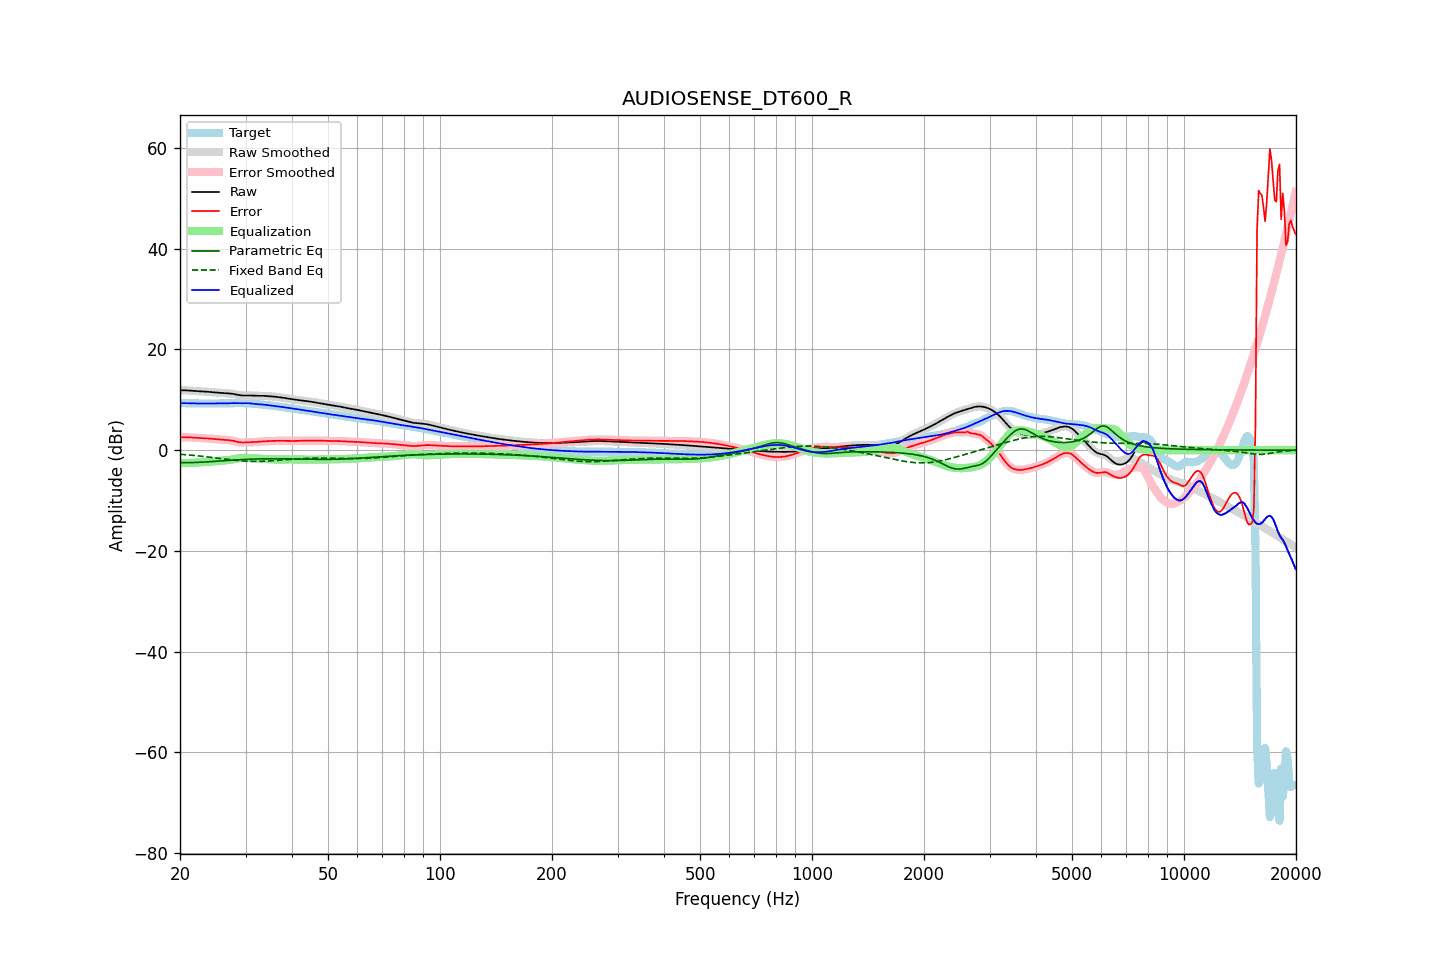

The file beside this chart, header and first rows:
frequency, raw, error, smoothed, error_smoothed, equalization, parametric_eq, fixed_band_eq, equalized_raw, equalized_smoothed, target
20.00, 11.89, 2.56, 11.89, 2.56, -2.58, -2.48, -0.82, 9.32, 9.32, 9.33
20.20, 11.89, 2.57, 11.89, 2.57, -2.57, -2.49, -0.84, 9.32, 9.32, 9.32
20.40, 11.89, 2.57, 11.89, 2.57, -2.57, -2.49, -0.87, 9.32, 9.32, 9.32
20.61, 11.88, 2.57, 11.88, 2.57, -2.56, -2.49, -0.89, 9.32, 9.32, 9.31
20.81, 11.87, 2.56, 11.87, 2.56, -2.55, -2.49, -0.92, 9.31, 9.31, 9.30
21.02, 11.85, 2.55, 11.85, 2.55, -2.54, -2.48, -0.95, 9.30, 9.30, 9.29
21.23, 11.82, 2.54, 11.82, 2.54, -2.53, -2.48, -0.97, 9.29, 9.29, 9.29
21.44, 11.80, 2.52, 11.80, 2.52, -2.52, -2.47, -1.00, 9.28, 9.28, 9.28
21.66, 11.77, 2.50, 11.77, 2.50, -2.50, -2.46, -1.03, 9.27, 9.27, 9.27
21.87, 11.74, 2.48, 11.75, 2.48, -2.48, -2.45, -1.06, 9.26, 9.26, 9.27
22.09, 11.72, 2.46, 11.72, 2.46, -2.46, -2.44, -1.09, 9.26, 9.26, 9.26
22.31, 11.70, 2.44, 11.70, 2.44, -2.44, -2.43, -1.13, 9.26, 9.26, 9.26
22.54, 11.68, 2.42, 11.68, 2.42, -2.43, -2.41, -1.16, 9.26, 9.26, 9.26
22.76, 11.67, 2.41, 11.67, 2.41, -2.41, -2.40, -1.19, 9.26, 9.26, 9.26
22.99, 11.65, 2.39, 11.65, 2.39, -2.39, -2.38, -1.23, 9.26, 9.26, 9.26
23.22, 11.63, 2.37, 11.63, 2.37, -2.37, -2.36, -1.26, 9.26, 9.26, 9.26
23.45, 11.61, 2.35, 11.61, 2.35, -2.35, -2.34, -1.30, 9.26, 9.26, 9.26
23.69, 11.59, 2.33, 11.59, 2.33, -2.33, -2.32, -1.34, 9.26, 9.26, 9.26
23.92, 11.57, 2.30, 11.57, 2.30, -2.30, -2.30, -1.38, 9.26, 9.26, 9.26
24.16, 11.54, 2.28, 11.54, 2.28, -2.28, -2.28, -1.41, 9.27, 9.27, 9.26
24.40, 11.51, 2.25, 11.51, 2.25, -2.25, -2.26, -1.45, 9.27, 9.27, 9.27
24.65, 11.49, 2.22, 11.49, 2.22, -2.22, -2.24, -1.49, 9.27, 9.27, 9.27
24.89, 11.46, 2.19, 11.46, 2.19, -2.19, -2.21, -1.53, 9.27, 9.27, 9.27
25.14, 11.43, 2.16, 11.42, 2.16, -2.16, -2.19, -1.57, 9.26, 9.26, 9.27
25.39, 11.39, 2.13, 11.39, 2.13, -2.13, -2.17, -1.61, 9.26, 9.26, 9.26
25.65, 11.37, 2.10, 11.37, 2.10, -2.11, -2.15, -1.65, 9.25, 9.25, 9.26
25.91, 11.34, 2.08, 11.34, 2.08, -2.09, -2.12, -1.69, 9.25, 9.25, 9.26
26.16, 11.32, 2.06, 11.32, 2.06, -2.07, -2.10, -1.73, 9.25, 9.25, 9.26
26.43, 11.30, 2.04, 11.30, 2.04, -2.05, -2.08, -1.77, 9.25, 9.25, 9.26
26.69, 11.29, 2.02, 11.29, 2.03, -2.02, -2.06, -1.81, 9.27, 9.27, 9.26
26.96, 11.27, 2.00, 11.27, 2.00, -1.99, -2.04, -1.85, 9.28, 9.28, 9.27
27.23, 11.25, 1.97, 11.25, 1.97, -1.94, -2.01, -1.89, 9.31, 9.30, 9.28
27.50, 11.21, 1.92, 11.21, 1.92, -1.89, -1.99, -1.93, 9.32, 9.32, 9.30
27.77, 11.16, 1.85, 11.16, 1.85, -1.83, -1.97, -1.96, 9.33, 9.33, 9.31
28.05, 11.10, 1.78, 11.10, 1.77, -1.76, -1.95, -2.00, 9.34, 9.34, 9.33
28.33, 11.03, 1.69, 11.03, 1.69, -1.70, -1.93, -2.03, 9.33, 9.33, 9.34
28.62, 10.96, 1.62, 10.96, 1.62, -1.64, -1.91, -2.06, 9.32, 9.32, 9.34
28.90, 10.90, 1.56, 10.90, 1.56, -1.59, -1.90, -2.09, 9.31, 9.31, 9.34
29.19, 10.86, 1.53, 10.86, 1.53, -1.56, -1.88, -2.12, 9.31, 9.31, 9.34
29.48, 10.84, 1.51, 10.85, 1.52, -1.54, -1.86, -2.14, 9.30, 9.31, 9.33
29.78, 10.85, 1.53, 10.84, 1.53, -1.53, -1.85, -2.16, 9.32, 9.31, 9.32
30.08, 10.85, 1.55, 10.85, 1.55, -1.53, -1.83, -2.18, 9.32, 9.32, 9.31
30.38, 10.86, 1.57, 10.86, 1.57, -1.54, -1.82, -2.20, 9.32, 9.32, 9.29
30.68, 10.86, 1.58, 10.86, 1.58, -1.56, -1.80, -2.21, 9.30, 9.30, 9.28
30.99, 10.84, 1.59, 10.84, 1.59, -1.58, -1.79, -2.22, 9.27, 9.27, 9.26
31.30, 10.82, 1.59, 10.82, 1.59, -1.59, -1.78, -2.23, 9.22, 9.23, 9.23
31.61, 10.80, 1.60, 10.80, 1.60, -1.61, -1.77, -2.23, 9.18, 9.18, 9.20
31.93, 10.78, 1.61, 10.78, 1.62, -1.63, -1.76, -2.23, 9.15, 9.15, 9.17
32.24, 10.78, 1.64, 10.78, 1.64, -1.65, -1.75, -2.23, 9.12, 9.13, 9.13
32.57, 10.78, 1.68, 10.78, 1.68, -1.67, -1.74, -2.23, 9.11, 9.11, 9.10
32.89, 10.79, 1.71, 10.78, 1.71, -1.70, -1.73, -2.22, 9.09, 9.09, 9.08
33.22, 10.78, 1.73, 10.78, 1.73, -1.72, -1.73, -2.21, 9.06, 9.06, 9.05
33.55, 10.78, 1.75, 10.78, 1.75, -1.74, -1.72, -2.20, 9.03, 9.03, 9.03
33.89, 10.76, 1.76, 10.76, 1.76, -1.76, -1.72, -2.18, 9.00, 9.00, 9.00
34.23, 10.74, 1.77, 10.74, 1.78, -1.78, -1.71, -2.17, 8.96, 8.96, 8.96
34.57, 10.71, 1.79, 10.71, 1.79, -1.80, -1.71, -2.15, 8.92, 8.92, 8.92
34.92, 10.69, 1.81, 10.69, 1.81, -1.81, -1.71, -2.13, 8.88, 8.88, 8.88
35.27, 10.66, 1.82, 10.66, 1.82, -1.82, -1.70, -2.11, 8.84, 8.84, 8.84
35.62, 10.64, 1.84, 10.64, 1.84, -1.84, -1.70, -2.09, 8.80, 8.80, 8.80
35.97, 10.60, 1.85, 10.60, 1.85, -1.85, -1.70, -2.06, 8.76, 8.76, 8.76
... 635 more rows
